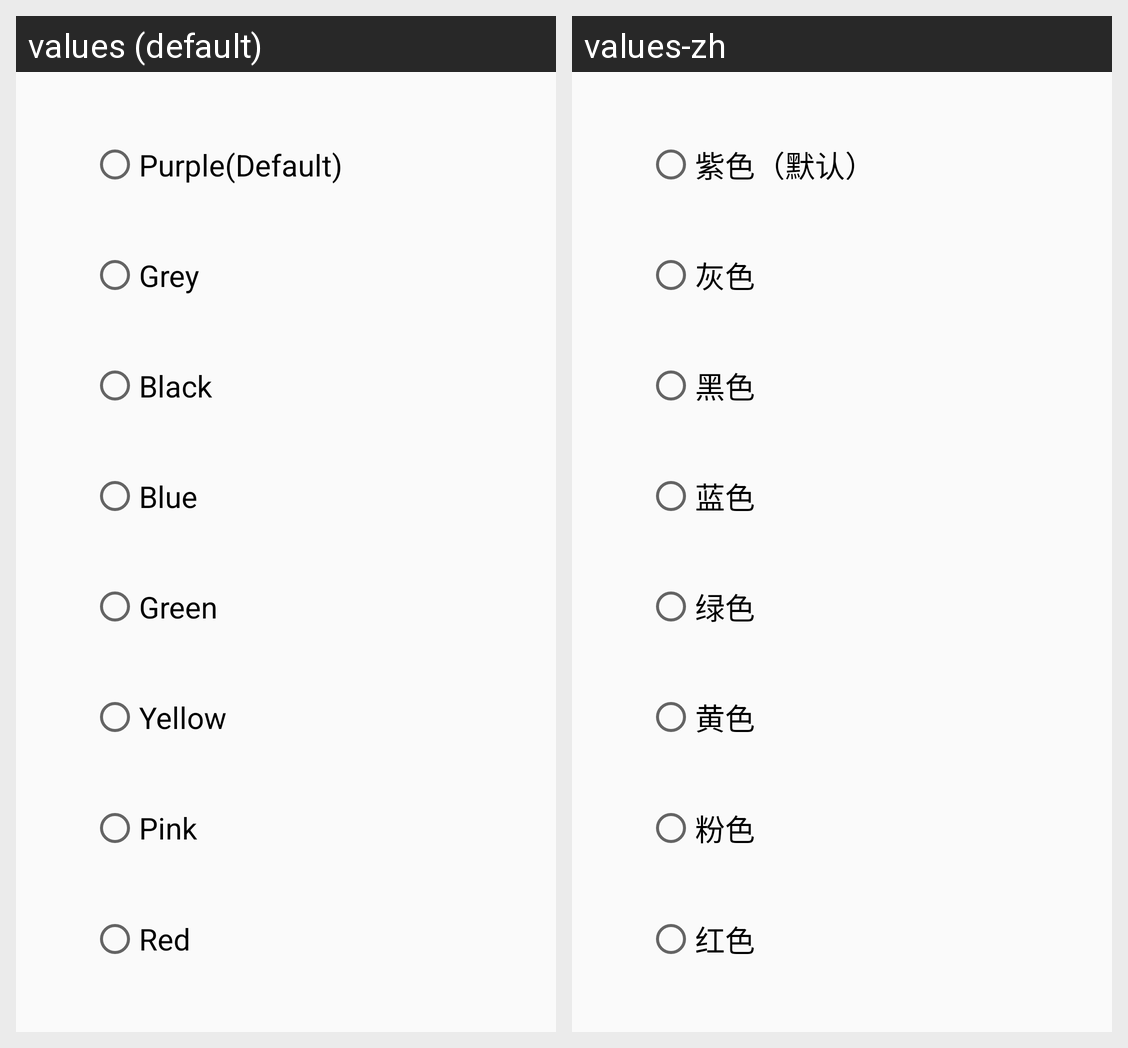

Here is an Android app screen in its default locale and in the app's own translations. Write out the translated-string differences for the strings that appear on this screen.
Android screen res/layout/alertdialog_selection_theme.xml rendered under 2 locales, left to right: values (default), values-zh. Device: Nexus 5 (rendered at 1080×1920; each locale shown at half size, 540×960, under a caption strip naming it); theme AppTheme.
Strings drawn on this screen, with the default value and each locale's value (text and hints the layout hard-codes, and strings that could not be matched under every locale, appear in the picture but are not listed):

purple
  values: Purple(Default)
  values-zh: 紫色（默认）

grey
  values: Grey
  values-zh: 灰色

black
  values: Black
  values-zh: 黑色

blue
  values: Blue
  values-zh: 蓝色

green
  values: Green
  values-zh: 绿色

yellow
  values: Yellow
  values-zh: 黄色

pink
  values: Pink
  values-zh: 粉色

red
  values: Red
  values-zh: 红色
